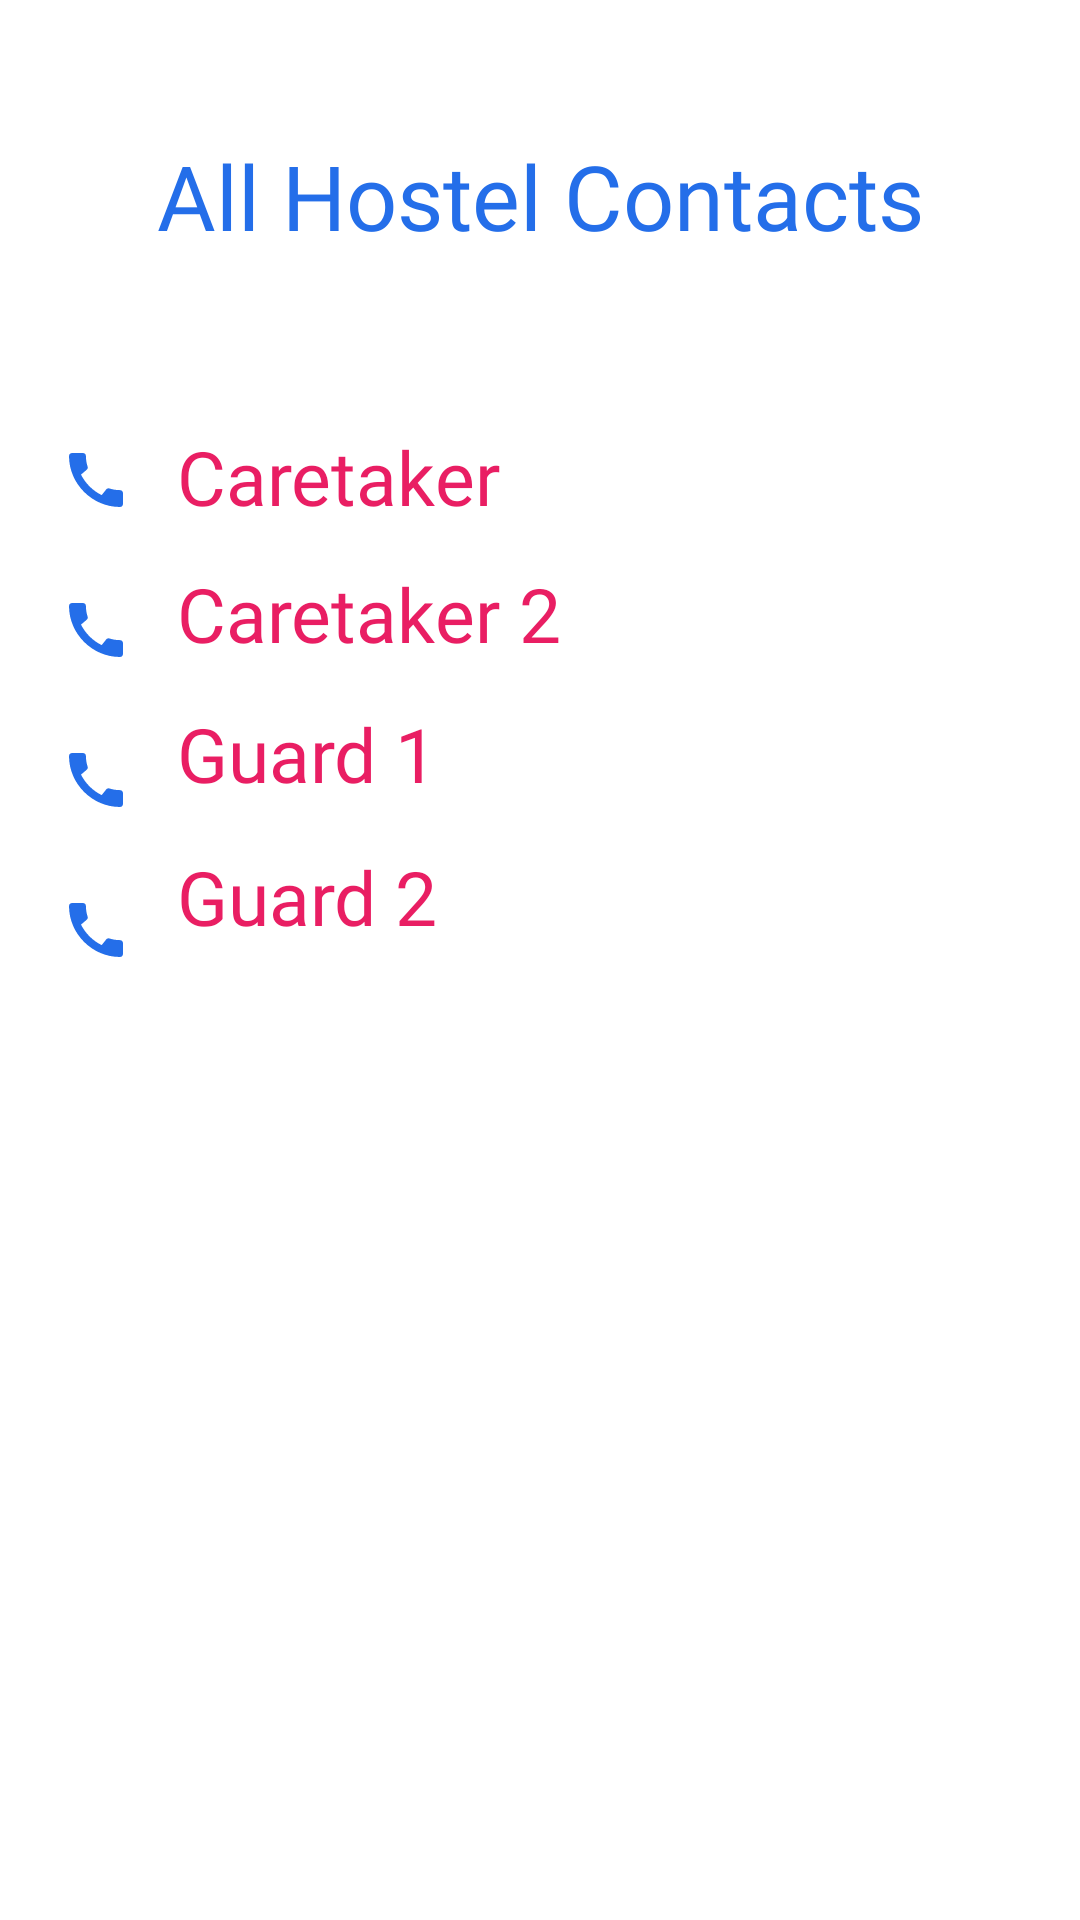

Layout XML and referenced resources for this Android screen:
<!-- AndroidManifest.xml: application theme Theme.SmartCampus -->
<!-- res/layout/activity_user_hostel_contacts.xml -->
<?xml version="1.0" encoding="utf-8"?>
<androidx.constraintlayout.widget.ConstraintLayout xmlns:android="http://schemas.android.com/apk/res/android"
    xmlns:app="http://schemas.android.com/apk/res-auto"
    xmlns:tools="http://schemas.android.com/tools"
    android:layout_width="match_parent"
    android:layout_height="match_parent"
    tools:context=".user_activities.UserHostelContactsActivity">

    <com.google.android.material.textview.MaterialTextView
        android:layout_width="match_parent"
        android:layout_height="wrap_content"
        android:layout_marginHorizontal="40dp"
        android:text="@string/all_hostel_contacts"
        android:fontFamily="@font/nunito_bold"
        android:textSize="30dp"
        android:textColor="@color/maincolor"
        android:gravity="center"
        android:layout_marginTop="45dp"
        app:layout_constraintTop_toTopOf="parent"
        app:layout_constraintStart_toStartOf="parent"
        app:layout_constraintEnd_toEndOf="parent"/>

    <com.google.android.material.imageview.ShapeableImageView
        android:id="@+id/callIcon"
        android:layout_width="wrap_content"
        android:layout_height="40dp"
        app:layout_constraintTop_toTopOf="parent"
        app:layout_constraintStart_toStartOf="parent"
        android:layout_marginHorizontal="20dp"
        android:src="@drawable/ic_baseline_call_24"
        android:layout_marginTop="140dp"/>

    <androidx.appcompat.widget.AppCompatTextView
        android:id="@+id/contact"
        android:layout_width="wrap_content"
        android:layout_height="wrap_content"
        android:layout_marginTop="142dp"
        android:textSize="25dp"
        android:textColor="@color/colorAccent"
        android:text="@string/caretaker"
        android:fontFamily="@font/nunito_semibold"
        android:layout_marginStart="15dp"
        app:layout_constraintTop_toTopOf="parent"
        app:layout_constraintStart_toEndOf="@id/callIcon"/>

    <com.google.android.material.imageview.ShapeableImageView
        android:id="@+id/callIcon2"
        android:layout_width="wrap_content"
        android:layout_height="40dp"
        app:layout_constraintTop_toBottomOf="@+id/callIcon"
        app:layout_constraintStart_toStartOf="parent"
        android:layout_marginHorizontal="20dp"
        android:src="@drawable/ic_baseline_call_24"
        android:layout_marginTop="10dp"/>

    <androidx.appcompat.widget.AppCompatTextView
        android:id="@+id/contact2"
        android:layout_width="wrap_content"
        android:layout_height="wrap_content"
        android:layout_marginTop="12dp"
        android:textSize="25dp"
        android:textColor="@color/colorAccent"
        android:text="@string/caretaker_2"
        android:fontFamily="@font/nunito_semibold"
        android:layout_marginStart="15dp"
        app:layout_constraintTop_toBottomOf="@+id/contact"
        app:layout_constraintStart_toEndOf="@id/callIcon"/>

    <com.google.android.material.imageview.ShapeableImageView
        android:id="@+id/callIcon3"
        android:layout_width="wrap_content"
        android:layout_height="40dp"
        app:layout_constraintTop_toBottomOf="@+id/callIcon2"
        app:layout_constraintStart_toStartOf="parent"
        android:layout_marginHorizontal="20dp"
        android:src="@drawable/ic_baseline_call_24"
        android:layout_marginTop="10dp"/>

    <androidx.appcompat.widget.AppCompatTextView
        android:id="@+id/contact3"
        android:layout_width="wrap_content"
        android:layout_height="wrap_content"
        android:layout_marginTop="13dp"
        android:textSize="25dp"
        android:textColor="@color/colorAccent"
        android:text="@string/guard_1"
        android:fontFamily="@font/nunito_semibold"
        android:layout_marginStart="15dp"
        app:layout_constraintTop_toBottomOf="@+id/contact2"
        app:layout_constraintStart_toEndOf="@id/callIcon"/>

    <com.google.android.material.imageview.ShapeableImageView
        android:id="@+id/callIcon4"
        android:layout_width="wrap_content"
        android:layout_height="40dp"
        app:layout_constraintTop_toBottomOf="@+id/callIcon3"
        app:layout_constraintStart_toStartOf="parent"
        android:layout_marginHorizontal="20dp"
        android:src="@drawable/ic_baseline_call_24"
        android:layout_marginTop="10dp"/>

    <androidx.appcompat.widget.AppCompatTextView
        android:id="@+id/contact4"
        android:layout_width="wrap_content"
        android:layout_height="wrap_content"
        android:layout_marginTop="14dp"
        android:textSize="25dp"
        android:textColor="@color/colorAccent"
        android:text="@string/guard_2"
        android:fontFamily="@font/nunito_semibold"
        android:layout_marginStart="15dp"
        app:layout_constraintTop_toBottomOf="@+id/contact3"
        app:layout_constraintStart_toEndOf="@id/callIcon"/>
</androidx.constraintlayout.widget.ConstraintLayout>
<!-- resources referenced by this layout -->
<resources>
  <color name="colorAccent">#E91E63</color>
  <color name="maincolor">#246EE9</color>
  <!-- drawable ic_baseline_call_24 (drawable) -->
  <vector android:height="24dp" android:tint="#246EE9"
      android:viewportHeight="24" android:viewportWidth="24"
      android:width="24dp" xmlns:android="http://schemas.android.com/apk/res/android">
      <path android:fillColor="@android:color/white" android:pathData="M20.01,15.38c-1.23,0 -2.42,-0.2 -3.53,-0.56 -0.35,-0.12 -0.74,-0.03 -1.01,0.24l-1.57,1.97c-2.83,-1.35 -5.48,-3.9 -6.89,-6.83l1.95,-1.66c0.27,-0.28 0.35,-0.67 0.24,-1.02 -0.37,-1.11 -0.56,-2.3 -0.56,-3.53 0,-0.54 -0.45,-0.99 -0.99,-0.99H4.19C3.65,3 3,3.24 3,3.99 3,13.28 10.73,21 20.01,21c0.71,0 0.99,-0.63 0.99,-1.18v-3.45c0,-0.54 -0.45,-0.99 -0.99,-0.99z"/>
  </vector>
  <string name="all_hostel_contacts">All Hostel Contacts</string>
  <string name="caretaker">Caretaker</string>
  <string name="caretaker_2">Caretaker 2</string>
  <string name="guard_1">Guard 1</string>
  <string name="guard_2">Guard 2</string>
  <style name="Theme.SmartCampus" parent="Theme.MaterialComponents.DayNight.DarkActionBar">
          
          <item name="colorPrimary">@color/maincolor</item>
          <item name="colorPrimaryVariant">@color/maincolor</item>
          <item name="colorOnPrimary">@color/white</item>
          
          <item name="colorSecondary">@color/maincolor</item>
          <item name="colorSecondaryVariant">@color/purple_700</item>
          <item name="colorOnSecondary">@color/black</item>
          
          <item name="android:statusBarColor" tools:targetApi="l">?attr/colorPrimaryVariant</item>
          
      </style>
  <color name="white">#FFFFFFFF</color>
  <color name="purple_700">#FF3700B3</color>
  <color name="black">#FF000000</color>
</resources>
